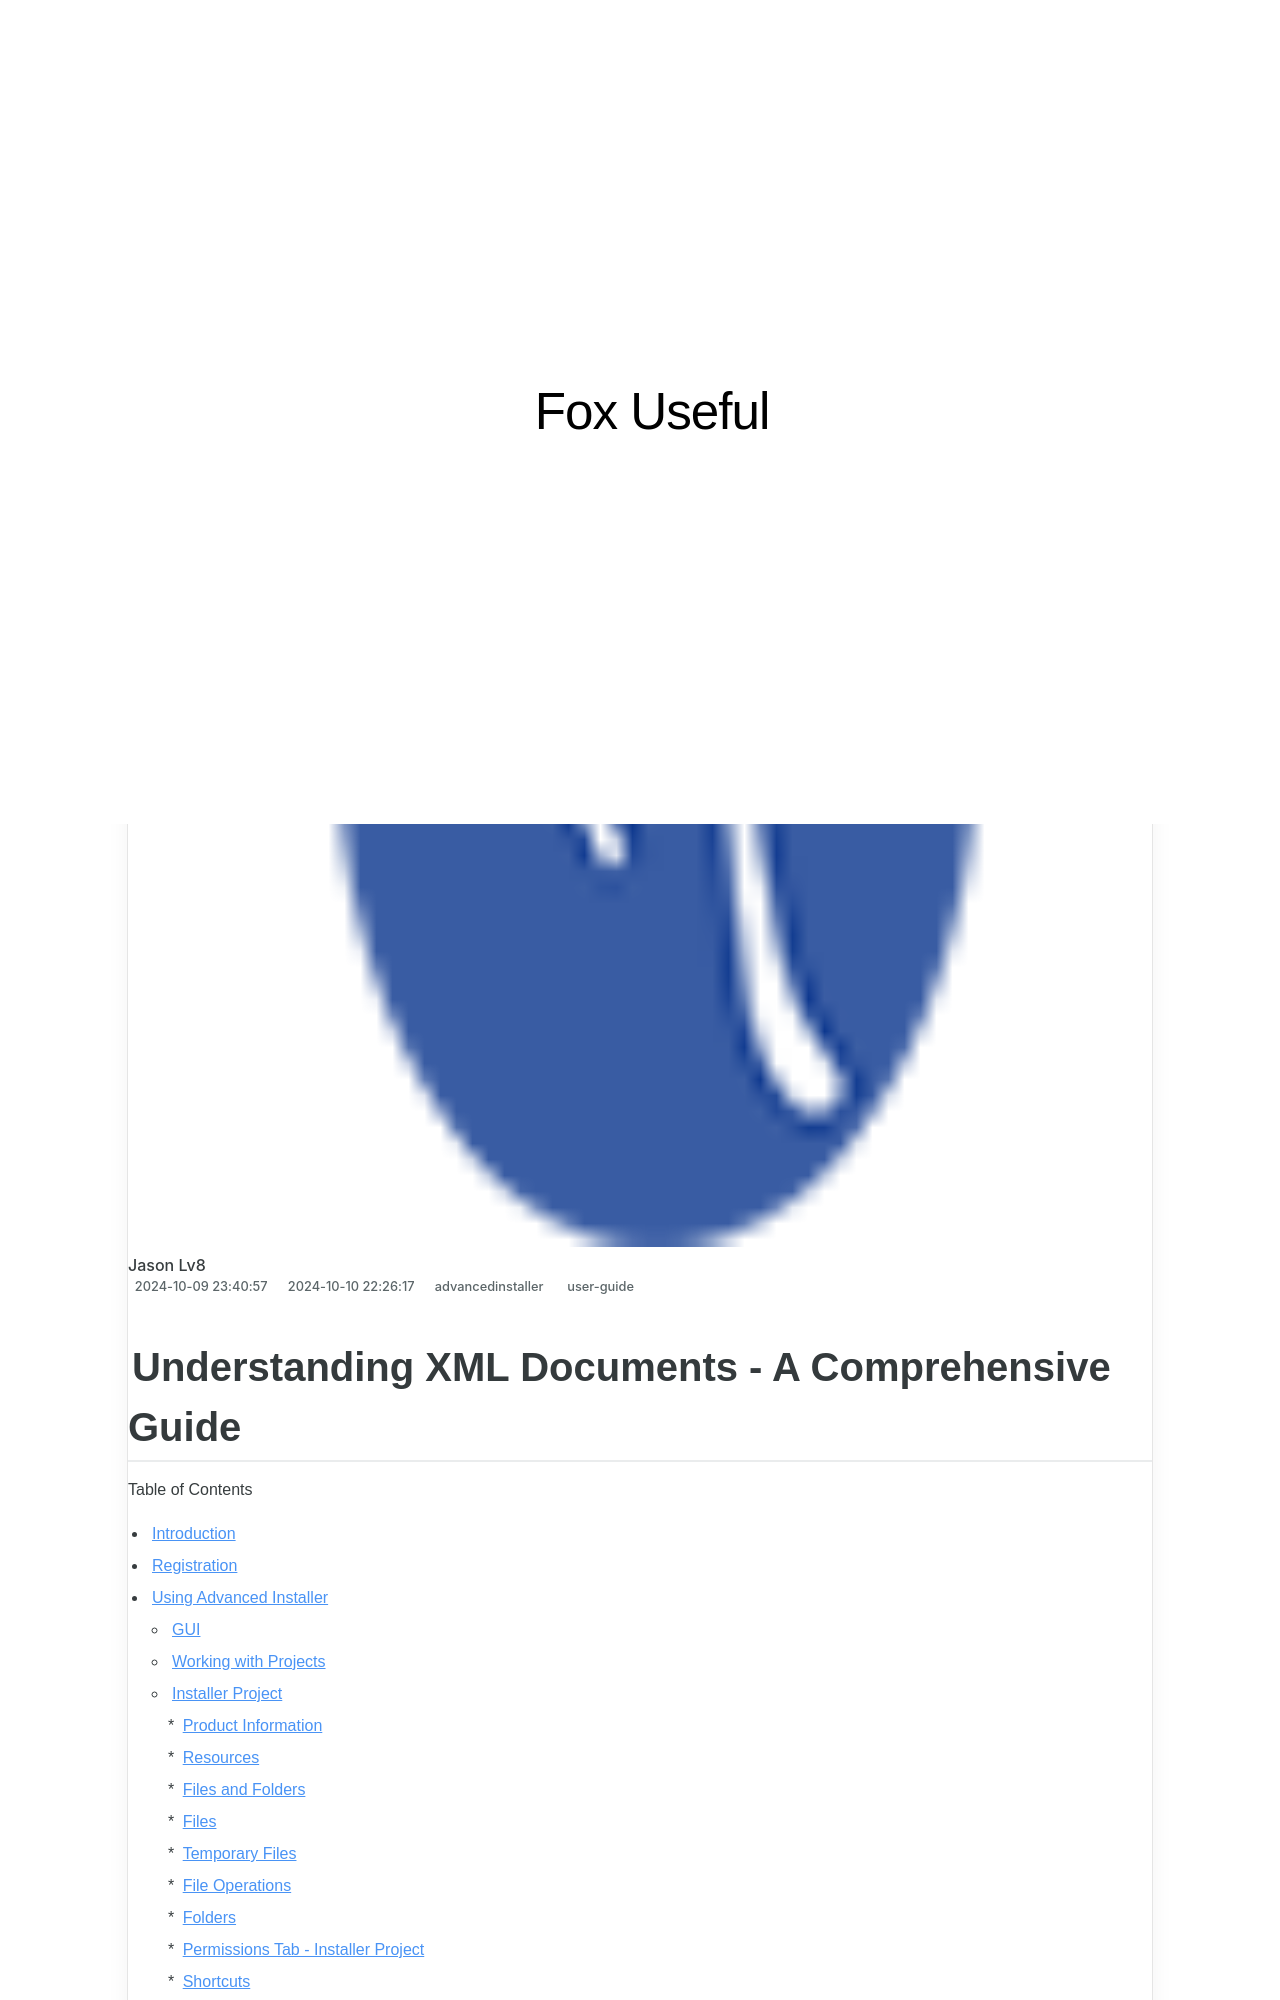

repository: techidaily/site-fox-useful · page: understanding-xml-documents-a-comprehensive-guide/index.html · generator: jekyll

---
title: Understanding XML Documents - A Comprehensive Guide
date: 2024-10-09T23:40:57.773Z
updated: 2024-10-10T22:26:17.517Z
tags:
  - user-guide
categories:
  - advancedinstaller
description: This Article Describes Understanding XML Documents - A Comprehensive Guide
thumbnail: https://thmb.techidaily.com/10021b17375d6e35424f943b31fb1f59b98c4b332e933017960911271c0d2245.jpg
---
